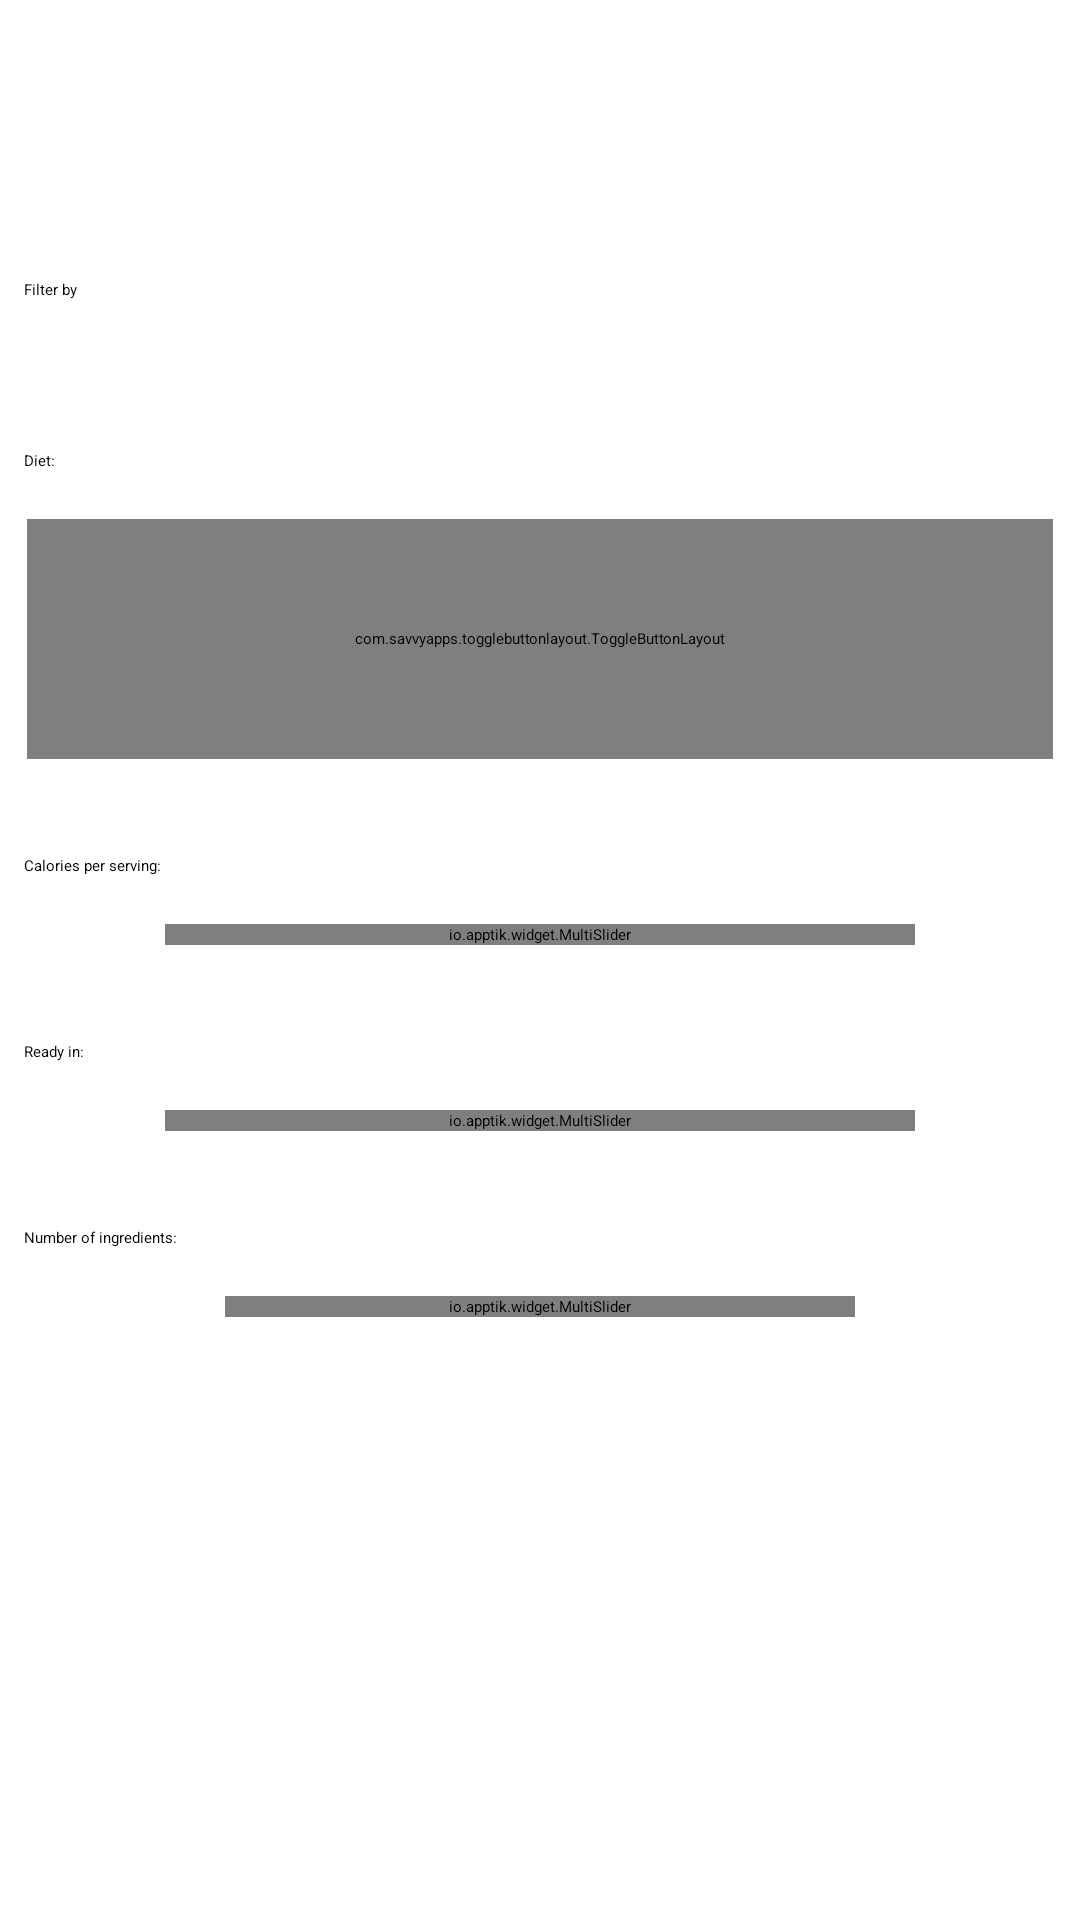

Reconstruct the res/layout file that produces this screen, plus the resources it refers to.
<!-- AndroidManifest.xml: application theme MealATheme -->
<!-- res/layout/activity_search.xml -->
<?xml version="1.0" encoding="utf-8"?>
<ScrollView android:id="@+id/ScrollView01"
    xmlns:android="http://schemas.android.com/apk/res/android"
    xmlns:app="http://schemas.android.com/apk/res-auto"
    android:fillViewport="true"
    android:layout_width="fill_parent"
    android:layout_height="fill_parent">

    <LinearLayout
        android:layout_width="match_parent"
        android:layout_height="wrap_content"
        android:orientation="vertical"
        android:paddingLeft="8dp"
        android:paddingRight="8dp"
        android:id="@+id/container">

        <android.support.v7.widget.SearchView
            android:id="@+id/searchView"
            android:layout_width="match_parent"
            android:layout_height="51dp"
            android:showAsAction="always"
            android:layout_marginTop="8dp"
            app:iconifiedByDefault="false" >


        </android.support.v7.widget.SearchView>

        <Space
            android:layout_width="match_parent"
            android:layout_height="16dp" />

        <View
            android:layout_width="match_parent"
            android:layout_height="2dp"
            android:background="?android:attr/listDivider" />

        <TextView
            android:layout_width="wrap_content"
            android:layout_height="wrap_content"
            android:paddingBottom="16dp"
            android:paddingTop="16dp"
            android:text="Filter by" />

        <View
            android:layout_width="match_parent"
            android:layout_height="2dp"
            android:background="?android:attr/listDivider" />

        <Space
            android:layout_width="match_parent"
            android:layout_height="32dp" />

        <LinearLayout
            android:layout_width="match_parent"
            android:layout_height="wrap_content"
            android:orientation="horizontal">
            <TextView
                android:layout_width="wrap_content"
                android:layout_height="wrap_content"
                android:text="Diet:" />
            <TextView
                android:id="@+id/diet_text"
                android:layout_width="wrap_content"
                android:layout_height="wrap_content"
                android:layout_marginLeft="10dp"
                />
        </LinearLayout>

        <Space
            android:layout_width="match_parent"
            android:layout_height="16dp" />

        <com.savvyapps.togglebuttonlayout.ToggleButtonLayout
            android:id="@+id/toggle_diet"
            android:layout_width="match_parent"
            android:layout_height="80dp"
            android:layout_marginLeft="1dp"
            android:layout_marginRight="1dp"
            app:allowDeselection="true"
            app:customLayout="@layout/view_toggle_button"
            app:dividerColor="@android:color/darker_gray"
            app:menu="@menu/toggles_diet"
            app:selectedColor="?attr/colorAccent"
            app:toggleMode="even" />

        <Space
            android:layout_width="match_parent"
            android:layout_height="32dp" />

        <LinearLayout
            android:layout_width="match_parent"
            android:layout_height="wrap_content"
            android:orientation="horizontal">
            <TextView
                android:layout_width="wrap_content"
                android:layout_height="wrap_content"
                android:text="Calories per serving:" />
            <TextView
                android:id="@+id/calories_text"
                android:layout_width="wrap_content"
                android:layout_height="wrap_content"
                android:layout_marginLeft="10dp"
                />
            />
        </LinearLayout>

        <Space
            android:layout_width="match_parent"
            android:layout_height="16dp" />

        <io.apptik.widget.MultiSlider
            android:id="@+id/calories_slider"
            android:layout_width="250dp"
            android:layout_height="wrap_content"
            android:layout_gravity="center"
            app:drawThumbsApart="true"

            app:stepsThumbsApart="5"
            app:thumbNumber="2"
            app:scaleStep="10"
            app:scaleMax="1000"/>

        <Space
            android:layout_width="match_parent"
            android:layout_height="32dp" />

        <LinearLayout
            android:layout_width="match_parent"
            android:layout_height="wrap_content"
            android:orientation="horizontal">
            <TextView
                android:layout_width="wrap_content"
                android:layout_height="wrap_content"
                android:text="Ready in:" />
            <TextView
                android:id="@+id/time_text"
                android:layout_width="wrap_content"
                android:layout_height="wrap_content"
                android:layout_marginLeft="10dp"
                />
        </LinearLayout>

        <Space
            android:layout_width="match_parent"
            android:layout_height="16dp" />

        <io.apptik.widget.MultiSlider
            android:id="@+id/time_slider"
            android:layout_width="250dp"
            android:layout_height="wrap_content"
            android:layout_gravity="center"
            app:drawThumbsApart="true"

            app:stepsThumbsApart="5"
            app:thumbNumber="2"
            app:scaleStep="5"
            app:scaleMax="180"/>

        <Space
            android:layout_width="match_parent"
            android:layout_height="32dp" />

        <LinearLayout
            android:layout_width="match_parent"
            android:layout_height="wrap_content"
            android:orientation="horizontal">
            <TextView
                android:layout_width="wrap_content"
                android:layout_height="wrap_content"
                android:text="Number of ingredients:" />
            <TextView
                android:id="@+id/ingredients_text"
                android:layout_width="wrap_content"
                android:layout_height="wrap_content"
                android:layout_marginLeft="10dp"
                />
        </LinearLayout>

        <Space
            android:layout_width="match_parent"
            android:layout_height="16dp" />

        <io.apptik.widget.MultiSlider
            android:id="@+id/ingredients_slider"
            android:layout_width="210dp"
            android:layout_height="wrap_content"
            android:layout_gravity="center"
            app:drawThumbsApart="true"

            app:stepsThumbsApart="5"
            app:thumbNumber="1"
            app:scaleMax="10"/>

        <Space
            android:layout_width="match_parent"
            android:layout_height="64dp" />

    </LinearLayout>
</ScrollView>
<!-- res/layout/view_toggle_button.xml (included above) -->
<?xml version="1.0" encoding="utf-8"?>
<LinearLayout xmlns:android="http://schemas.android.com/apk/res/android"
    xmlns:tools="http://schemas.android.com/tools"
    android:layout_width="match_parent"
    android:layout_height="match_parent"
    android:orientation="horizontal"
    android:padding="2dp">

    <TextView
        android:id="@android:id/text1"
        android:layout_width="match_parent"
        android:layout_height="wrap_content"
        android:layout_gravity="center"
        android:gravity="center"
        android:textColor="@color/text_primary_to_white"
        tools:text="something" />

</LinearLayout>
<!-- resources referenced by this layout -->
<resources>
  <style name="MealATheme" parent="Theme.AppCompat.Light.NoActionBar">
          <item name="colorPrimary">@color/colorAccent</item>
          <item name="colorAccent">@color/colorAccent</item>
          <item name="android:statusBarColor">@android:color/white</item>
          <item name="android:navigationBarColor">@android:color/white</item>
          <item name="android:windowLightStatusBar">true</item>
          <item name="android:windowLightNavigationBar">true</item>
          <item name="android:windowTitleBackgroundStyle">@style/WindowTitleBackground</item>
          <item name="android:textViewStyle">@style/RobotoTextViewStyle</item>
          <item name="android:buttonStyle">@style/RobotoButtonStyle</item>
          <item name="buttonStyle">@style/Widget.AppCompat.Button.Colored</item>
          <item name="android:windowBackground">@color/cardview_light_background</item>
      </style>
  <color name="colorAccent">#1a73e8</color>
  <style name="WindowTitleBackground">
          <item name="android:background">@color/white</item>
      </style>
  <style name="RobotoTextViewStyle" parent="android:Widget.TextView">
          <item name="android:fontFamily">sans-serif-light</item>
      </style>
  <style name="RobotoButtonStyle" parent="android:Widget.Holo.Button">
          <item name="android:fontFamily">sans-serif-light</item>
          <item name="android:textColor">@color/colorAccent</item>
      </style>
  <color name="white">#FFFFFF</color>
</resources>
